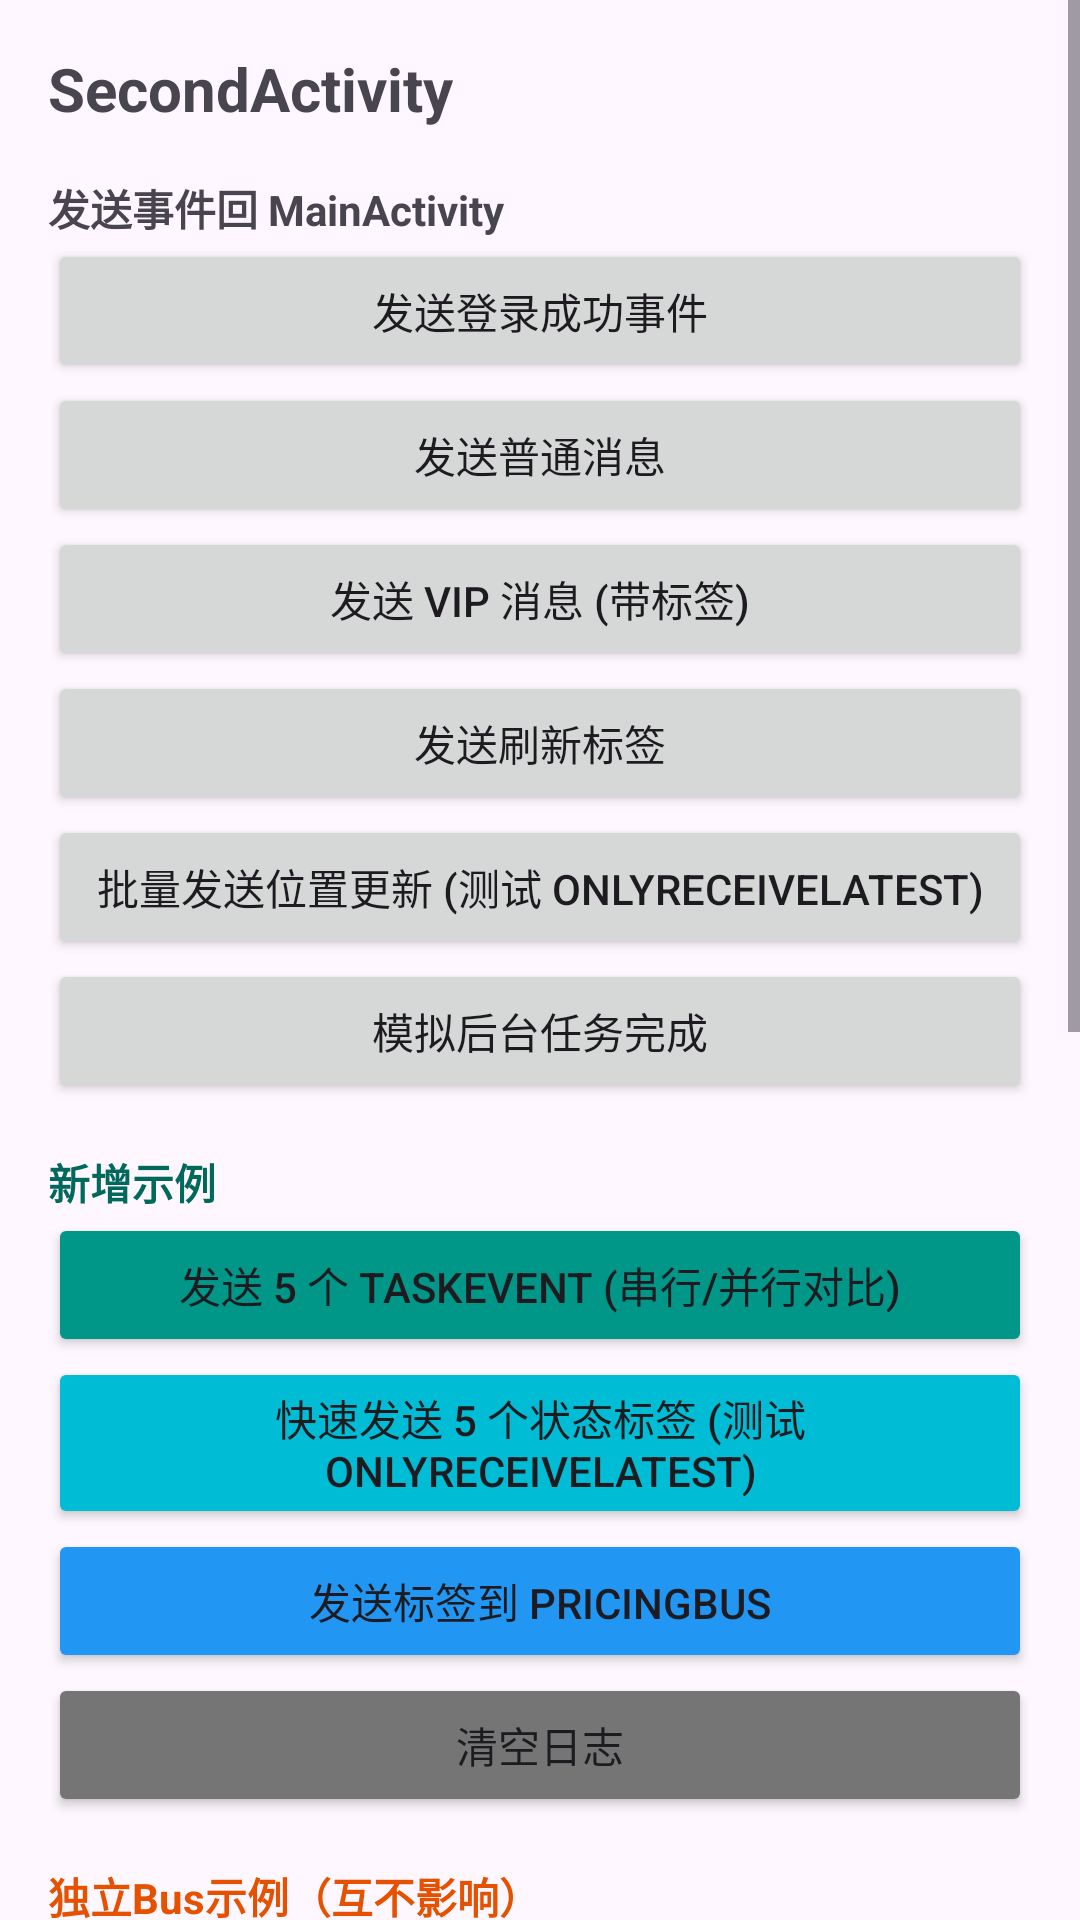

Produce the Android XML layout that renders to this screen, including the resource entries it uses.
<!-- AndroidManifest.xml: application theme Theme.AndroidUtils -->
<!-- res/layout/activity_second.xml -->
<?xml version="1.0" encoding="utf-8"?>
<ScrollView xmlns:android="http://schemas.android.com/apk/res/android"
    android:layout_width="match_parent"
    android:layout_height="match_parent">

    <LinearLayout
        android:layout_width="match_parent"
        android:layout_height="wrap_content"
        android:orientation="vertical"
        android:padding="16dp">

        <TextView
            android:layout_width="wrap_content"
            android:layout_height="wrap_content"
            android:text="SecondActivity"
            android:textSize="20sp"
            android:textStyle="bold" />

        

        <TextView
            android:layout_width="wrap_content"
            android:layout_height="wrap_content"
            android:layout_marginTop="16dp"
            android:text="发送事件回 MainActivity"
            android:textStyle="bold" />

        <Button
            android:id="@+id/btnSendLoginSuccess"
            android:layout_width="match_parent"
            android:layout_height="wrap_content"
            android:text="发送登录成功事件" />

        <Button
            android:id="@+id/btnSendMessage"
            android:layout_width="match_parent"
            android:layout_height="wrap_content"
            android:text="发送普通消息" />

        <Button
            android:id="@+id/btnSendVipMessage"
            android:layout_width="match_parent"
            android:layout_height="wrap_content"
            android:text="发送 VIP 消息 (带标签)" />

        <Button
            android:id="@+id/btnSendRefreshTag"
            android:layout_width="match_parent"
            android:layout_height="wrap_content"
            android:text="发送刷新标签" />

        <Button
            android:id="@+id/btnSendLocationUpdates"
            android:layout_width="match_parent"
            android:layout_height="wrap_content"
            android:text="批量发送位置更新 (测试 onlyReceiveLatest)" />

        <Button
            android:id="@+id/btnBackgroundTaskComplete"
            android:layout_width="match_parent"
            android:layout_height="wrap_content"
            android:text="模拟后台任务完成" />

        

        <TextView
            android:layout_width="wrap_content"
            android:layout_height="wrap_content"
            android:layout_marginTop="16dp"
            android:text="新增示例"
            android:textColor="#00695C"
            android:textStyle="bold" />

        <Button
            android:id="@+id/btnSendTaskBatch"
            android:layout_width="match_parent"
            android:layout_height="wrap_content"
            android:backgroundTint="#009688"
            android:text="发送 5 个 TaskEvent (串行/并行对比)" />

        <Button
            android:id="@+id/btnSendMultipleTags"
            android:layout_width="match_parent"
            android:layout_height="wrap_content"
            android:backgroundTint="#00BCD4"
            android:text="快速发送 5 个状态标签 (测试 onlyReceiveLatest)" />

        <Button
            android:id="@+id/btnSendTagPricingBus"
            android:layout_width="match_parent"
            android:layout_height="wrap_content"
            android:backgroundTint="#2196F3"
            android:text="发送标签到 pricingBus" />

        <Button
            android:id="@+id/btnClearLog"
            android:layout_width="match_parent"
            android:layout_height="wrap_content"
            android:backgroundTint="#757575"
            android:text="清空日志" />

        

        <TextView
            android:layout_width="wrap_content"
            android:layout_height="wrap_content"
            android:layout_marginTop="16dp"
            android:text="独立Bus示例（互不影响）"
            android:textColor="#E65100"
            android:textStyle="bold" />

        <Button
            android:id="@+id/btnSendChatBus"
            android:layout_width="match_parent"
            android:layout_height="wrap_content"
            android:backgroundTint="#FF9800"
            android:text="发送 ChatEvent 到 chatBus" />

        <Button
            android:id="@+id/btnSendPriceBus"
            android:layout_width="match_parent"
            android:layout_height="wrap_content"
            android:backgroundTint="#2196F3"
            android:text="发送行情到 pricingBus" />

        <Button
            android:id="@+id/btnSendChatSuspend"
            android:layout_width="match_parent"
            android:layout_height="wrap_content"
            android:backgroundTint="#FF9800"
            android:text="挂起函数发送到 chatBus" />

        <Button
            android:id="@+id/btnSendTagChatBus"
            android:layout_width="match_parent"
            android:layout_height="wrap_content"
            android:backgroundTint="#FF9800"
            android:text="发送标签到 chatBus" />

        <Button
            android:id="@+id/btnSendPriceBatch"
            android:layout_width="match_parent"
            android:layout_height="wrap_content"
            android:backgroundTint="#2196F3"
            android:text="批量发送 20 条行情到 pricingBus" />

        <Button
            android:id="@+id/btnIsolationTest"
            android:layout_width="match_parent"
            android:layout_height="wrap_content"
            android:backgroundTint="#F44336"
            android:text="隔离对比测试（全局Bus vs chatBus）" />

        

        <TextView
            android:layout_width="wrap_content"
            android:layout_height="wrap_content"
            android:layout_marginTop="16dp"
            android:text="接收日志："
            android:textStyle="bold" />

        <TextView
            android:id="@+id/tvLog"
            android:layout_width="match_parent"
            android:layout_height="wrap_content"
            android:layout_marginTop="8dp"
            android:background="#F5F5F5"
            android:minHeight="200dp"
            android:padding="8dp"
            android:text="等待事件..." />

    </LinearLayout>
</ScrollView>
<!-- resources referenced by this layout -->
<resources>
  <style name="Theme.AndroidUtils" parent="Base.Theme.AndroidUtils" />
  <style name="Base.Theme.AndroidUtils" parent="Theme.Material3.DayNight.NoActionBar">
          
          
      </style>
</resources>
